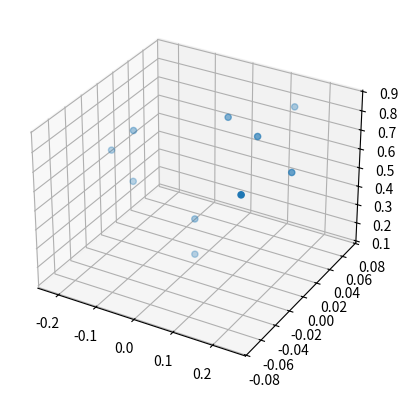

Source code (Python):
import numpy as np
from math import pi,cos,sin,sqrt
import matplotlib.pyplot as plt
from mpl_toolkits.mplot3d import axes3d
class FK_Jac():

    def __init__(self):

        # TODO: you may want to define geometric parameters here that will be
        # useful in computing the forward kinematics. The data you will need
        # is provided in the lab 1 and 4 handout

        pass

    def forward_expanded(self, q):
        """
        INPUT:
        q - 1x7 vector of joint angles [q0, q1, q2, q3, q4, q5, q6]

        OUTPUTS:
        jointPositions -10 x 3 matrix, where each row corresponds to a physical or virtual joint of the robot or end effector
                  Each row contains the [x,y,z] coordinates in the world frame of the respective joint's center in meters.
                  The base of the robot is located at [0,0,0].
        T0e       - a 10 x 4 x 4 homogeneous transformation matrix,
                  representing the each joint/end effector frame expressed in the
                  world frame
        """

        # Your code starts here

        jointPositions = np.zeros((10,3))
        T0e = np.zeros((10,4,4))
        self.T01=self.DH(0             , 0.141, 0     , 0    )
        T12=self.DH(q[0]          , 0.192, 0     ,-pi/2 )
        T23=self.DH(q[1]          , 0    , 0     , pi/2 )
        T34=self.DH(q[2]          , 0.316, 0.0825, pi/2 )
        T45=self.DH(q[3]+pi/2+pi/2, 0    , 0.0825, pi/2 )
        T56=self.DH(q[4]          , 0.384, 0     ,-pi/2 ) 
        T67=self.DH(q[5]-pi/2-pi/2, 0    , 0.088 , pi/2 )
        T7e=self.DH(q[6]-pi/4     , 0.21 , 0     , 0    )
    
        jointPositions[0,:]=self.T01[0:3,3]

        self.T02=self.T01@T12
        jointPositions[1,:]=self.T02[0:3,3]

        self.t3=self.trans(0,0,0.195)
        self.T03=self.T02@T23
        jointPositions[2,:]=(self.T03@self.t3)[0:3,3]

        self.T04=self.T03@T34
        jointPositions[3,:]=self.T04[0:3,3]

        self.t5=self.trans(0,0,0.125)
        self.T05=self.T04@T45
        jointPositions[4,:]=(self.T05@self.t5)[0:3,3]

        self.t6=self.trans(0,0,-0.015)
        self.T06=self.T05@T56
        jointPositions[5,:]=(self.T06@self.t6)[0:3,3]

        self.t7=self.trans(0,0,0.051)
        self.T07=self.T06@T67
        jointPositions[6,:]=(self.T07@self.t7)[0:3,3]

        self.T0e=self.T07@T7e
        jointPositions[9,:]=self.T0e[0:3,3]

        self.t8=self.trans(0,0.1,-0.105)
        jointPositions[7,:]=(self.T0e@self.t8)[0:3,3]

        self.t9=self.trans(0,-0.1,-0.105)
        jointPositions[8,:]=(self.T0e@self.t9)[0:3,3]
    
        self.T08=self.T07
        self.T09=self.T07
        return jointPositions, self.T0e

    def rot_x(self,theta):
        R=np.array([[1,0,0,0],
                    [0,cos(theta),-sin(theta),0],
                    [0,sin(theta),cos(theta),0],
                    [0,0,0,1]])
        return R
                         
    def rot_z(self,theta):
        R= np.array([[cos(theta),-sin(theta),0,0],
                    [sin(theta),cos(theta),0,0],
                    [0,0,1,0],
                    [0,0,0,1]])
        return R
        
    def trans(self,x,y,z):
        R= np.array([[1,0,0,x],
                    [0,1,0,y],
                    [0,0,1,z],
                    [0,0,0,1]])
        return R

    def DH(self,theta,d,a,alpha):
        A=self.rot_z(theta)@self.trans(0,0,d)@self.trans(a,0,0)@self.rot_x(alpha)
        return A
    
    def get_axis_of_rotation(self, q):
        """
        INPUT:
        q - 1x7 vector of joint angles [q0, q1, q2, q3, q4, q5, q6]

        OUTPUTS:
        axis_of_rotation_list: - 3x7 np array of unit vectors describing the axis of rotation for each joint in the
                                 world frame

        """
        # STUDENT CODE HERE: This is a function needed by lab 2
        self.forward_expanded(q)
        rot_axis=np.array([0,0,1])
        axis_of_rotation_list=np.vstack((self.T01[:3,2],self.T02[:3,2],
                                         self.T03[:3,2],self.T04[:3,2],
                                         self.T05[:3,2],self.T06[:3,2],
                                         self.T07[:3,2],self.T07[:3,2],
                                         self.T07[:3,2]))
        return axis_of_rotation_list.T

    def compute_Ai(self, q):
        """
        INPUT:
        q - 1x7 vector of joint angles [q0, q1, q2, q3, q4, q5, q6]

        OUTPUTS:
        Ai: - 4x4 list of np array of homogenous transformations describing the FK of the robot. Transformations are not
              necessarily located at the joint locations
        """
        # STUDENT CODE HERE

        return()
    
if __name__ == "__main__":
    np.set_printoptions(suppress=True,precision=5)
    fk = FK_Jac()

    # matches figure in the handout
    q = np.array([0,0,0,-pi/2,0,pi/2,pi/4])
    q=np.array([0,-1,0,-2,0,1.57,0])
    joint_positions, T0e = fk.forward_expanded(q)
    fig = plt.figure()
    ax = fig.add_subplot(projection='3d')
    j=joint_positions.T
    ax.scatter(j[0],j[1],j[2])
    plt.show()
    print("Joint Positions:\n",joint_positions)
    print("End Effector Pose:\n",T0e)
